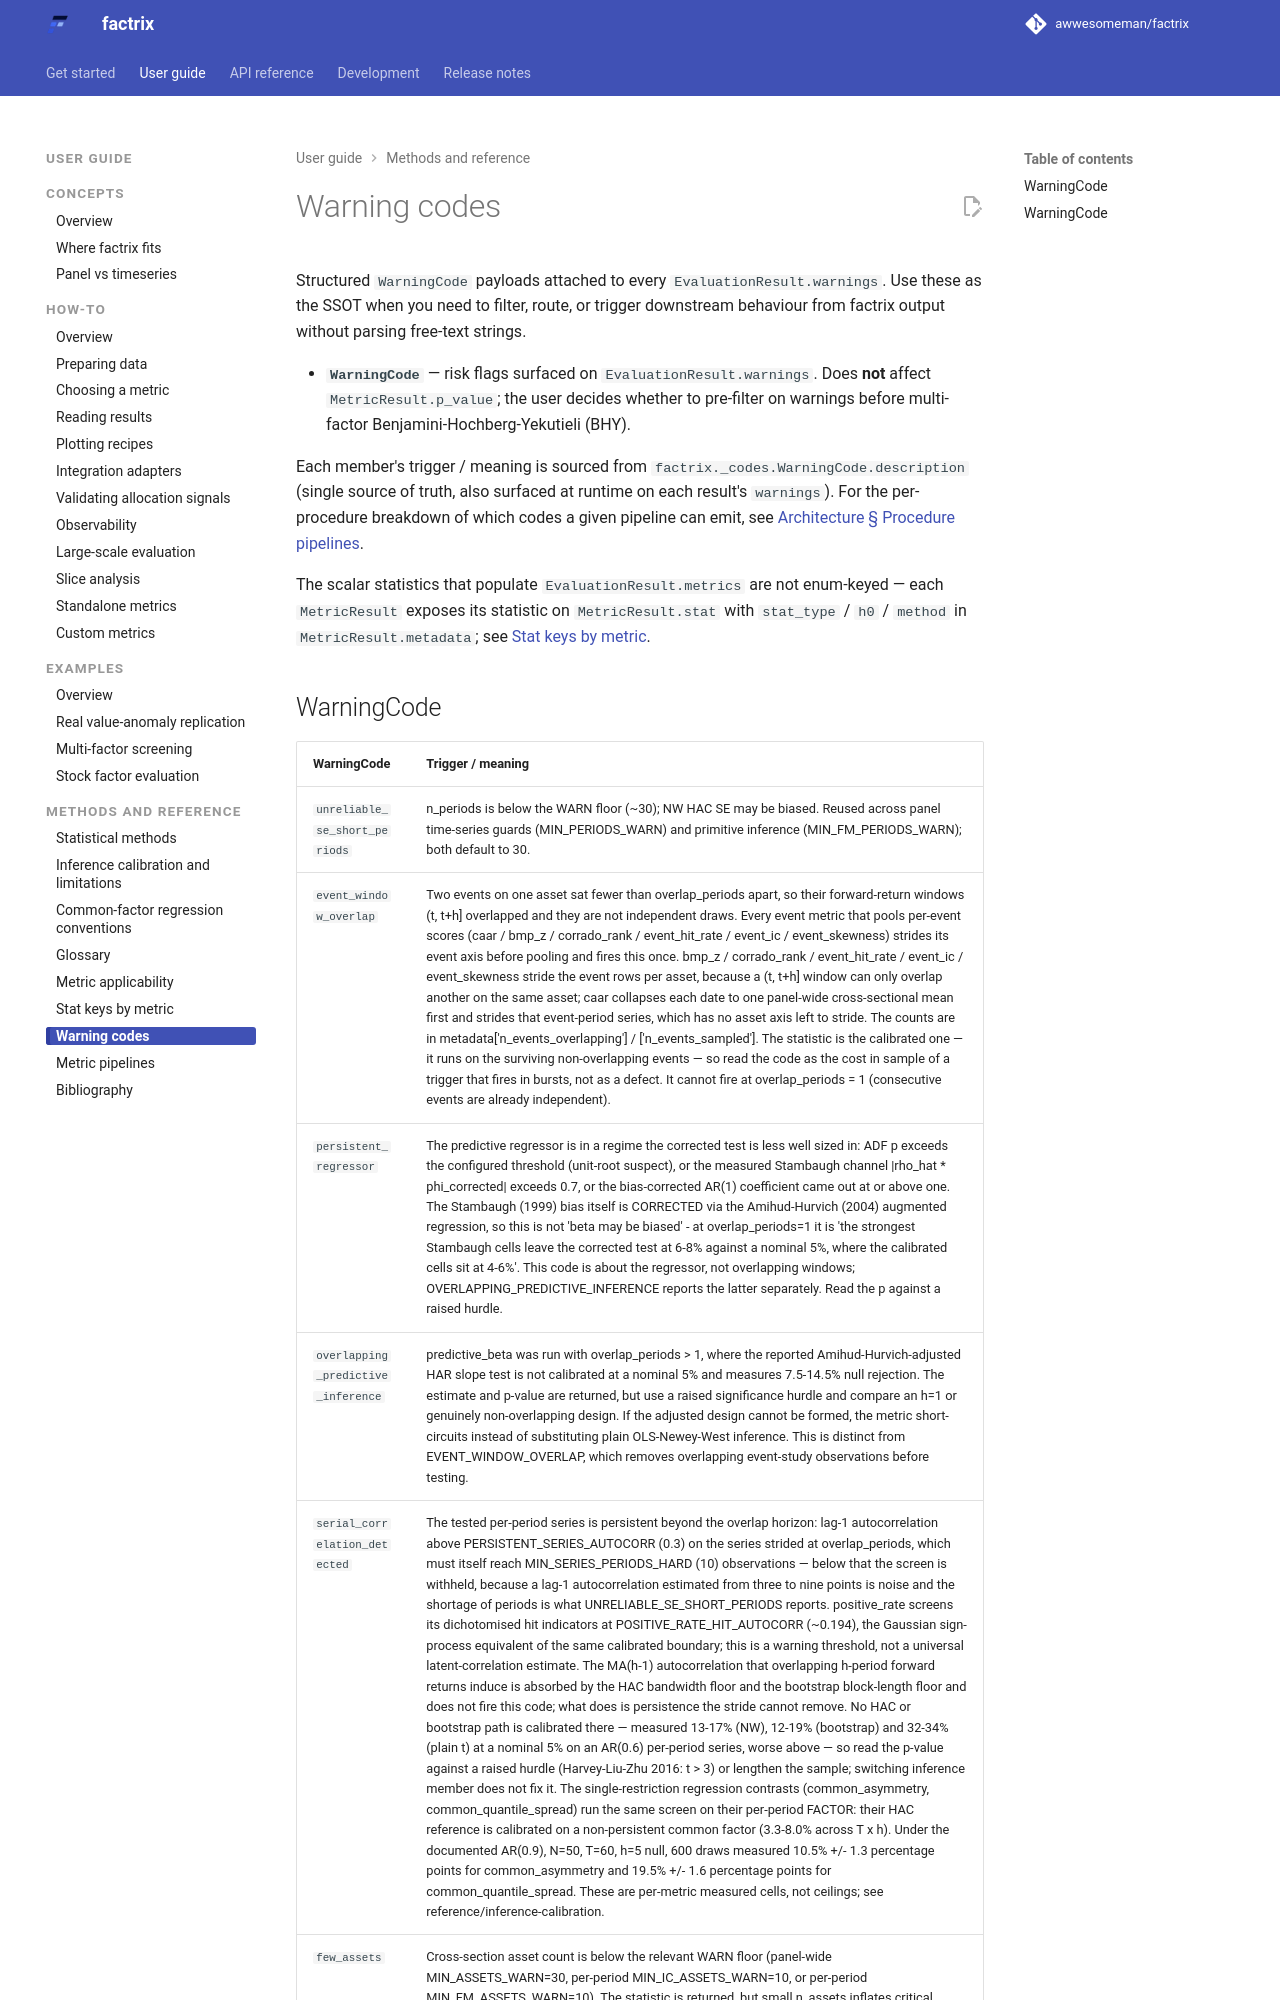

repository: awwesomeman/factrix · page: 0.34.0/reference/warning-codes/index.html · generator: mkdocs

---
title: Warning codes
---

Structured `WarningCode` payloads attached to every
`EvaluationResult.warnings`. Use these as the SSOT
when you need to filter, route, or trigger downstream behaviour from
factrix output without parsing free-text strings.
